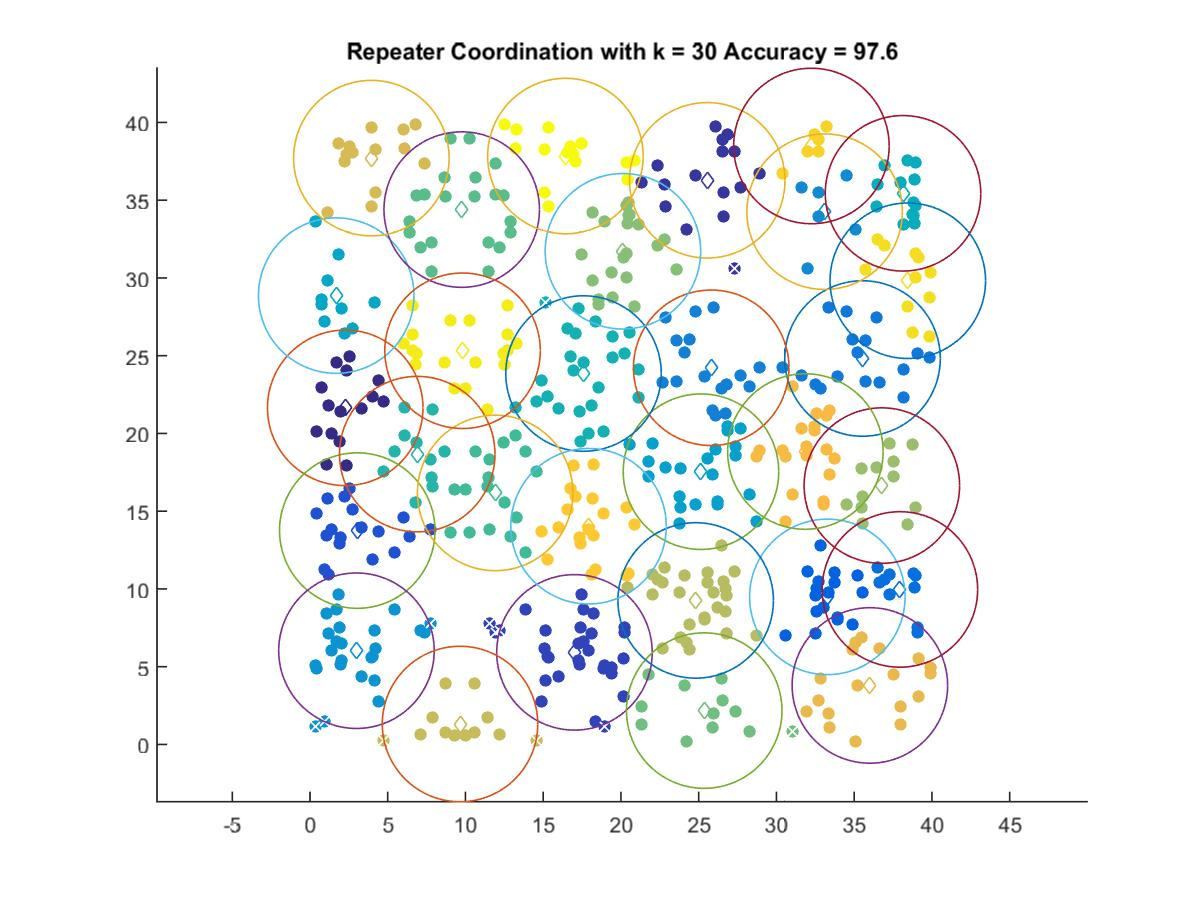

The data file committed next to this chart (first rows):
2.2655, 21.646
25.55, 36.28
17.01, 5.918
3.04, 13.75
33.27, 9.487
37.94, 9.966
35.54, 24.82
25.81, 24.22
33.1, 34.26
2.988, 6.024
25.15, 17.54
1.685, 28.87
38.14, 35.45
17.59, 23.85
6.897, 18.67
11.91, 16.17
9.759, 34.4
25.36, 2.173
20.13, 31.72
36.78, 16.65
24.81, 9.259
9.649, 1.311
3.946, 37.71
36.01, 3.791
31.86, 18.84
17.92, 14.03
32.25, 38.49
38.45, 29.82
9.812, 25.32
16.43, 37.84
